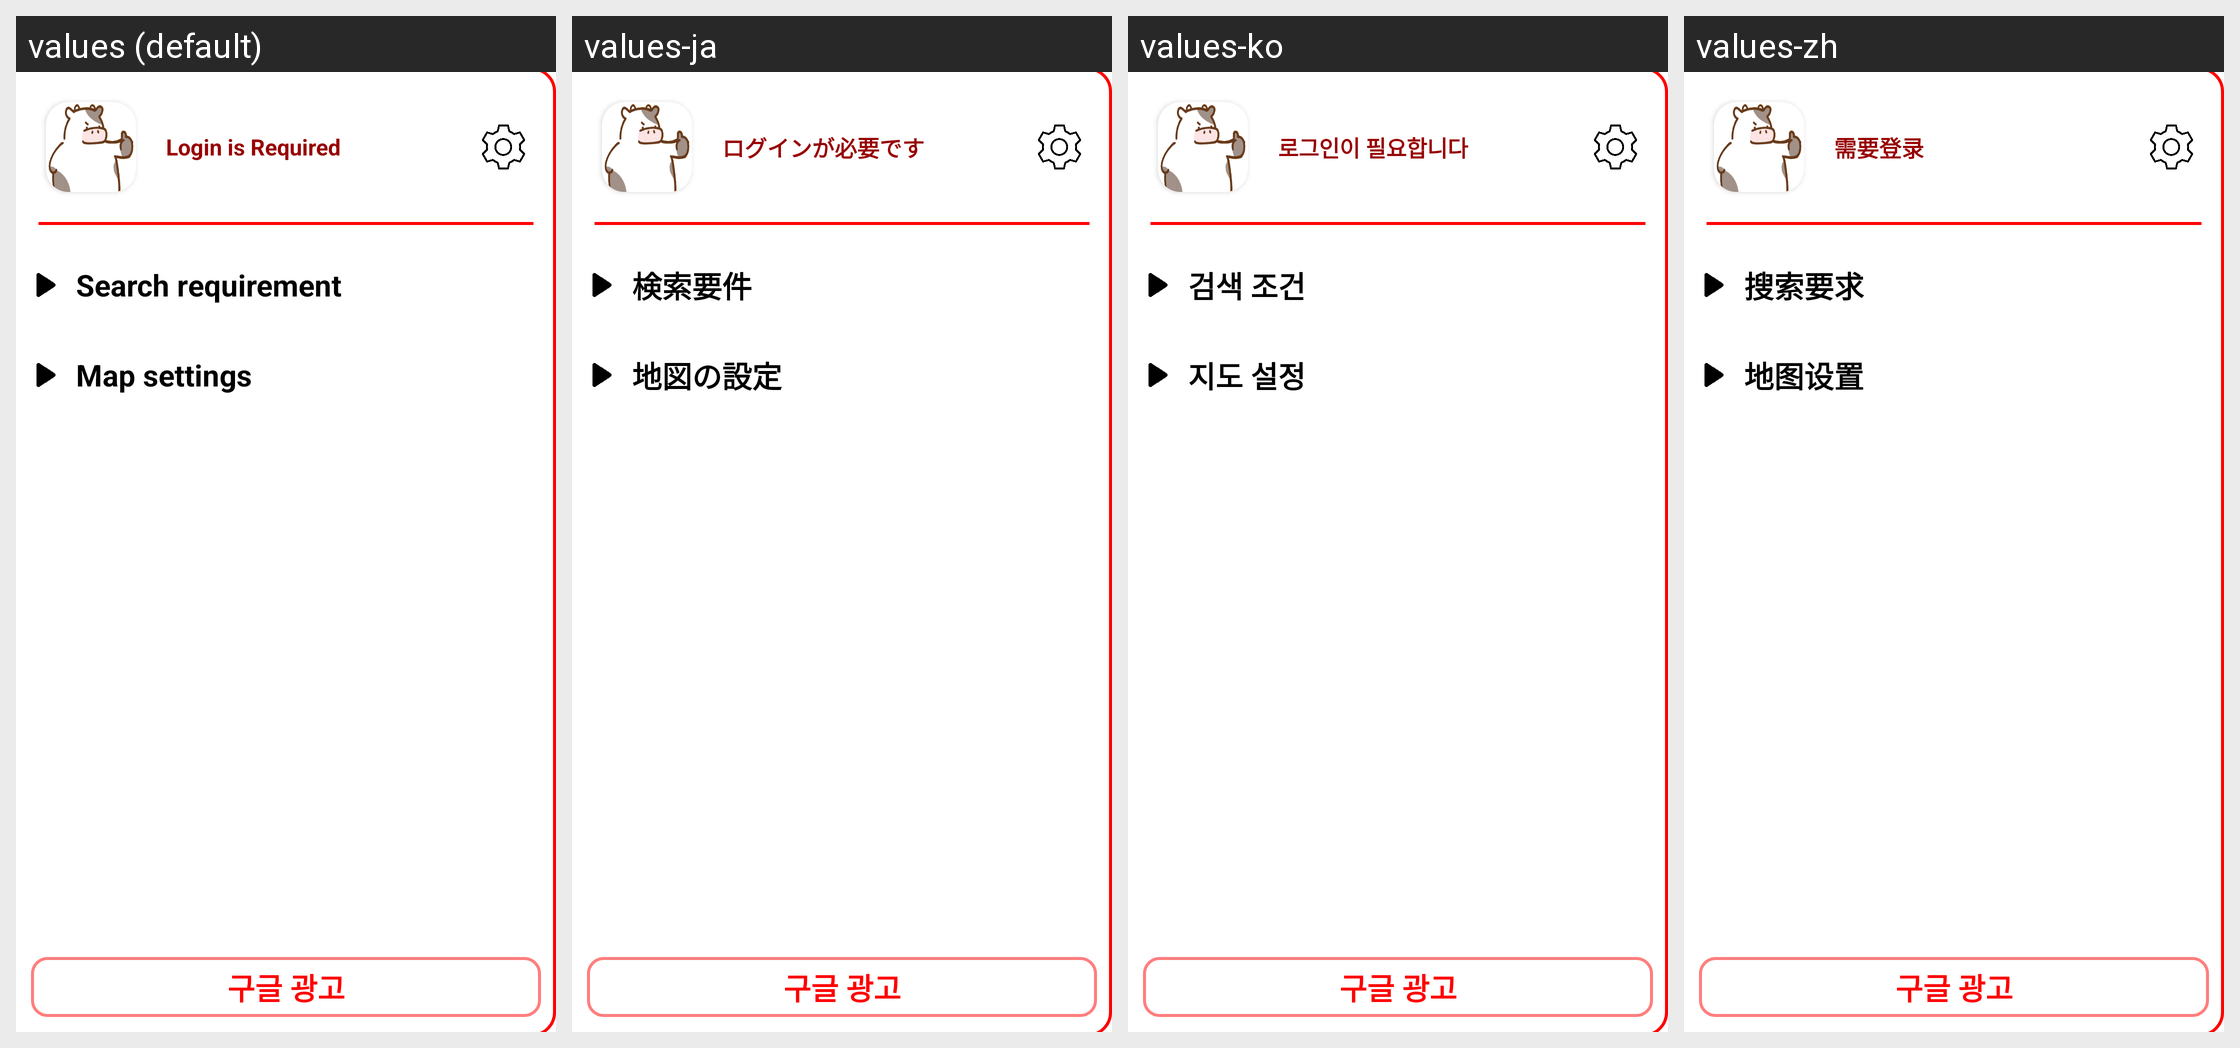

This grid shows one Android layout under several languages. Give, for every string resource on the screen, its name, the default text and each shown locale's text.
Android screen res/layout/ui_main_activity_drawer_option.xml rendered under 4 locales, left to right: values (default), values-ja, values-ko, values-zh. Device: Nexus 5 (rendered at 1080×1920; each locale shown at half size, 540×960, under a caption strip naming it); theme Theme.Yeogiisso.
Strings drawn on this screen, with the default value and each locale's value (text and hints the layout hard-codes, and strings that could not be matched under every locale, appear in the picture but are not listed):

text_drawer_login_title
  values: Login is Required
  values-ja: ログインが必要です
  values-ko: 로그인이 필요합니다
  values-zh: 需要登录

drawermenu_option_detailsearch_title
  values: Search requirement
  values-ja: 検索要件
  values-ko: 검색 조건
  values-zh: 搜索要求

drawermenu_option_mapsetting_title
  values: Map settings
  values-ja: 地図の設定
  values-ko: 지도 설정
  values-zh: 地图设置
